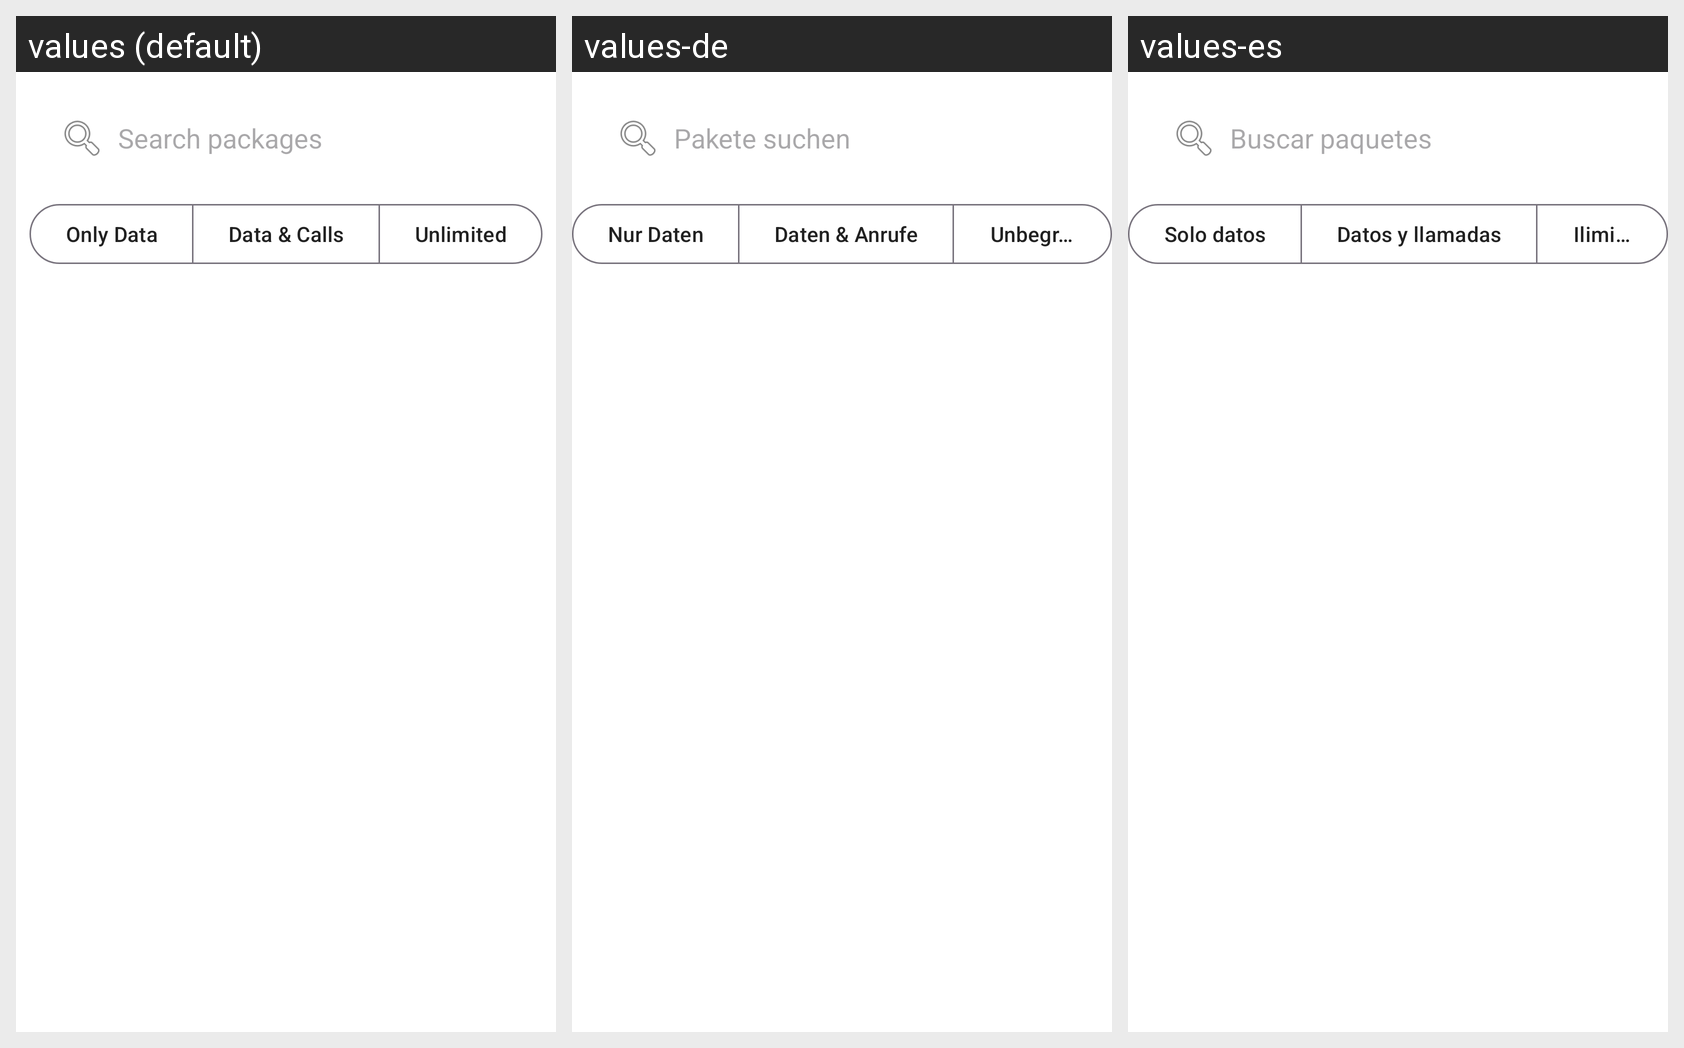

Locale-by-locale string values for the Android screen shown in this grid:
Android screen res/layout/fragment_packages.xml rendered under 3 locales, left to right: values (default), values-de, values-es. Device: Nexus 5 (rendered at 1080×1920; each locale shown at half size, 540×960, under a caption strip naming it); theme Theme.PangeaApp.
Strings drawn on this screen, with the default value and each locale's value (text and hints the layout hard-codes, and strings that could not be matched under every locale, appear in the picture but are not listed):

hint_search_packages
  values: Search packages
  values-de: Pakete suchen
  values-es: Buscar paquetes

filter_only_data
  values: Only Data
  values-de: Nur Daten
  values-es: Solo datos

filter_data_calls
  values: Data & Calls
  values-de: Daten & Anrufe
  values-es: Datos y llamadas

filter_unlimited
  values: Unlimited
  values-de: Unbegrenzt
  values-es: Ilimitado
